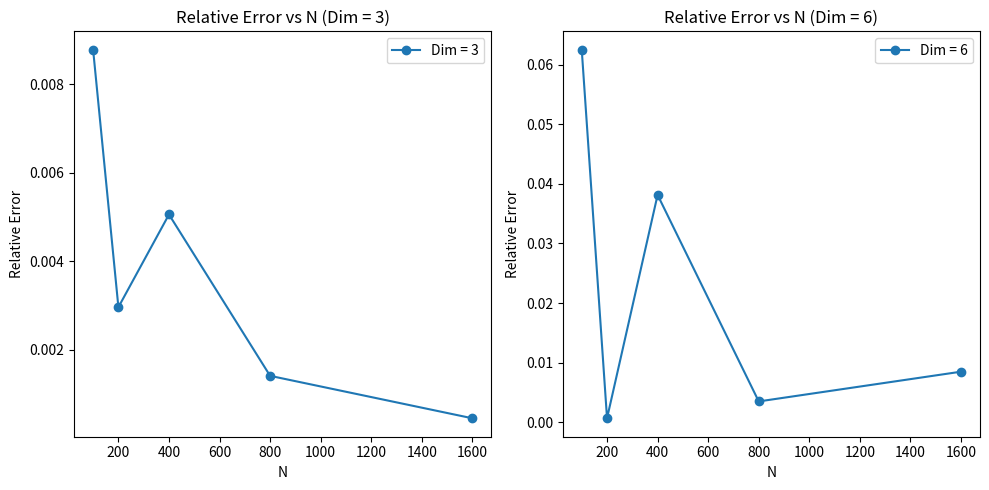

The matplotlib source for this figure:
import numpy as np
import matplotlib.pyplot as plt
import random
import pandas as pd
import math

R = 1

def evaluateVolume(Dim, N, Ness=100):
# Fonction qui prend la moyenne de Ness essai de calcul du volume 
# d'une sphère en Dim dimensions avec N points
    V_sphere = np.zeros(Ness)
    for i in range(Ness):
        N_int =0
        N_tot = 0
        V_tot=(2*R)**Dim
        for n in range(N):    
            random_list = [random.uniform(0, R) for _ in range(Dim)]
            if sum(x**2 for x in random_list) <= R**2:
                N_int+=1
            N_tot+=1

        V_sphere[i] = N_int/N_tot*V_tot
    return np.mean(V_sphere)

results=[]
for dim in [3, 6]:
    for n in 100*np.array([1, 2, 4, 8, 16]):
        volume = evaluateVolume(dim, n)
        volume_th = np.pi**((dim/2))/math.gamma(dim/2 + 1)
        error = np.abs((volume - volume_th)/volume_th)
        results.append({'Dim': dim, 'N': n, 'Vol': volume,'Vol_th' : volume_th, 'Err_rel' : error})
        
df = pd.DataFrame(results)
print(df)

# Separate DataFrames for each dimension
df_dim3 = df[df['Dim'] == 3]
df_dim6 = df[df['Dim'] == 6]

# Plotting
plt.figure(figsize=(10, 5))

# Plot for Dim = 3
plt.subplot(1, 2, 1)
plt.plot(df_dim3['N'], df_dim3['Err_rel'], marker='o', label='Dim = 3')
plt.title('Relative Error vs N (Dim = 3)')
plt.xlabel('N')
plt.ylabel('Relative Error')
plt.legend()

# Plot for Dim = 6
plt.subplot(1, 2, 2)
plt.plot(df_dim6['N'], df_dim6['Err_rel'], marker='o', label='Dim = 6')
plt.title('Relative Error vs N (Dim = 6)')
plt.xlabel('N')
plt.ylabel('Relative Error')
plt.legend()

plt.tight_layout()
plt.show()